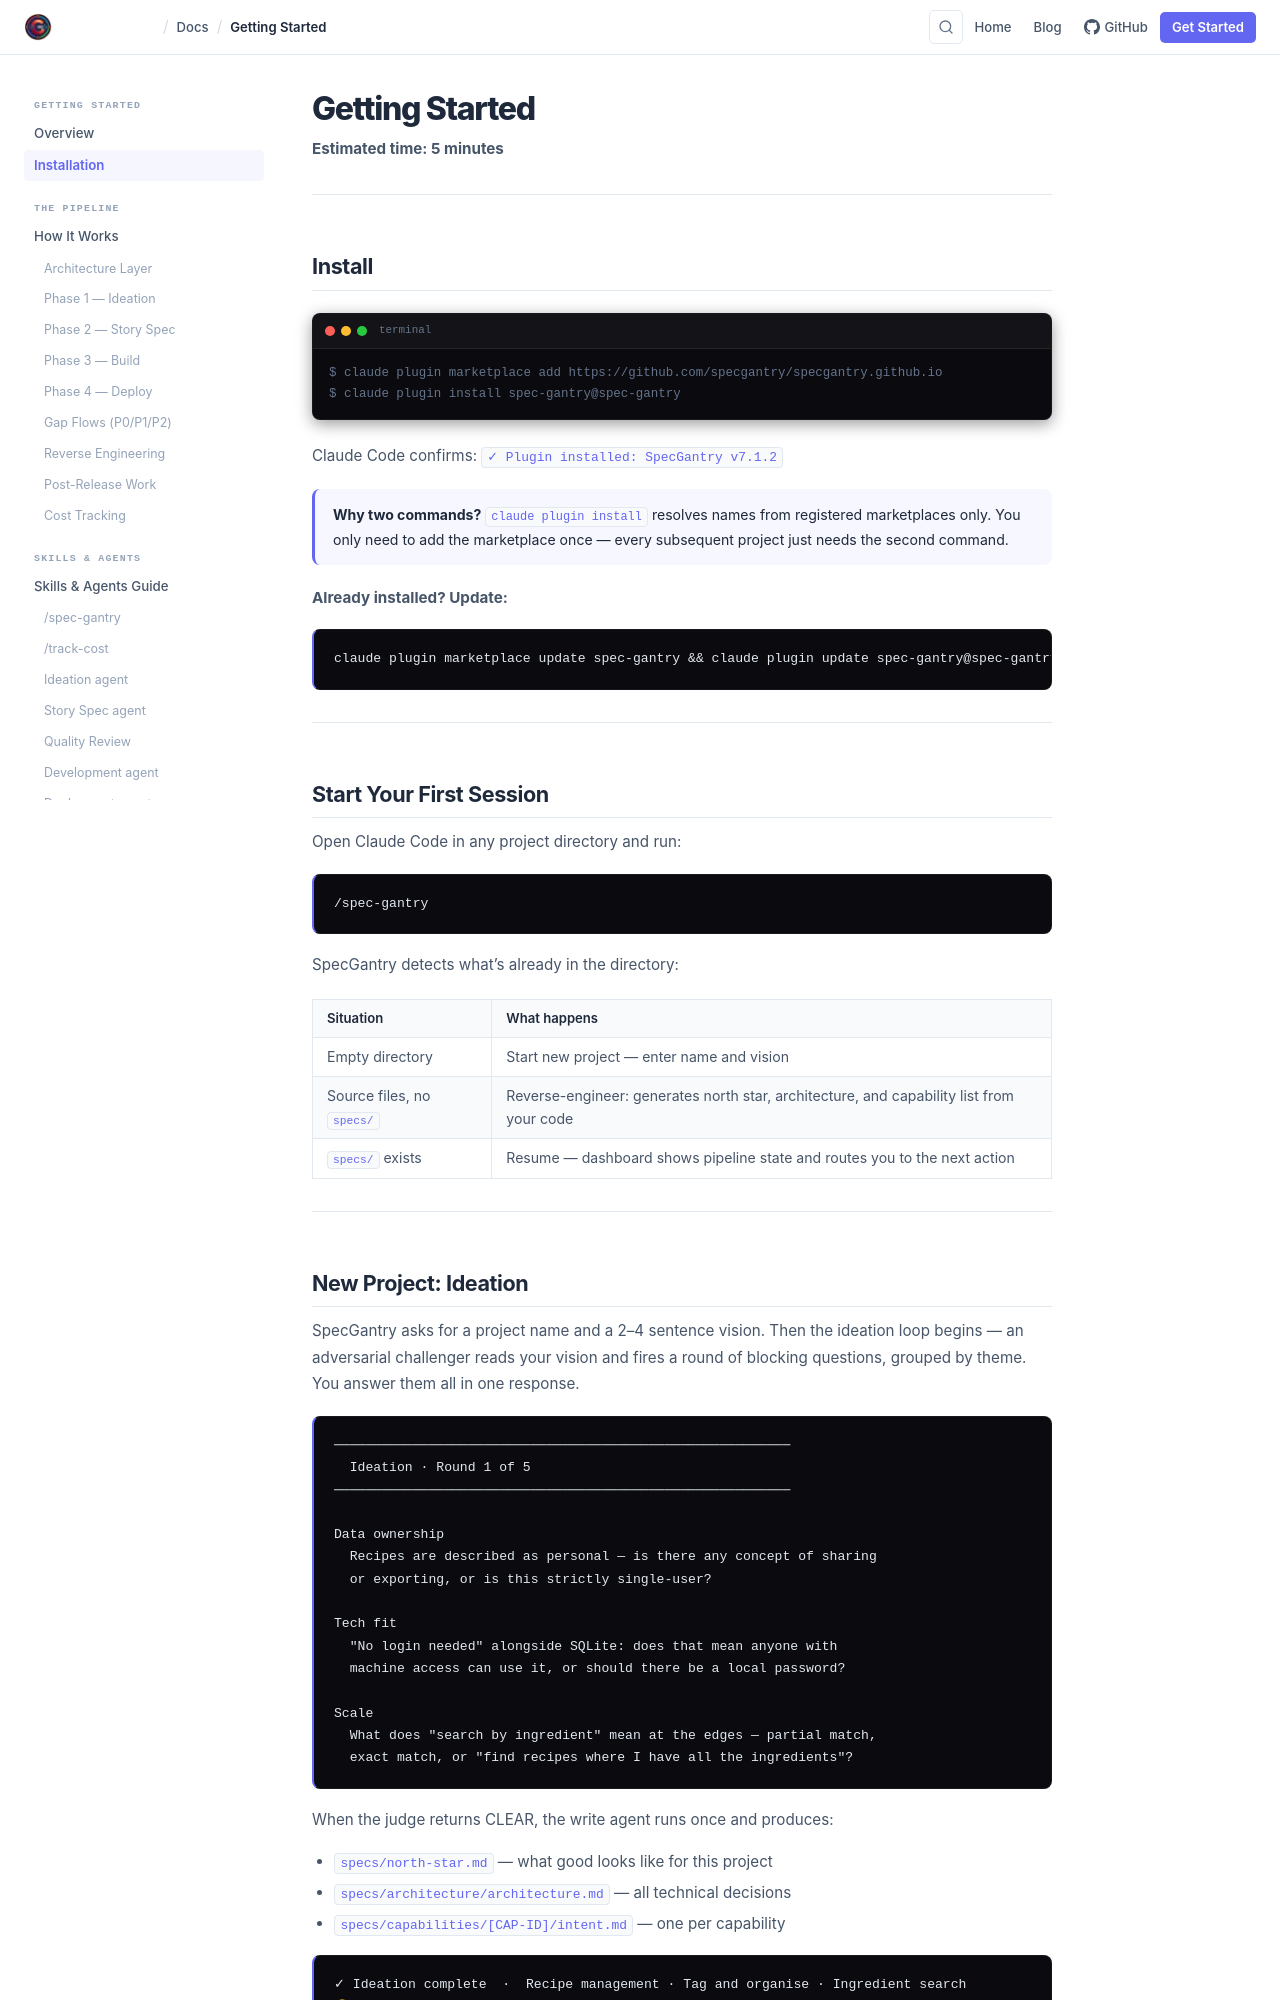

repository: specgantry/specgantry.github.io · page: docs/getting-started/index.html · generator: jekyll

---
layout: docs
title: Getting Started
description: Install SpecGantry and run your first session in under 5 minutes.
permalink: /docs/getting-started/
prev_page: "Overview"
prev_page_url: "/docs"
next_page: "How It Works"
next_page_url: "/docs/how-it-works"
---

# Getting Started

**Estimated time: 5 minutes**

---

## Install

<div class="docs-terminal" markdown="1">
<div class="terminal-header"><span class="dot red"></span><span class="dot yellow"></span><span class="dot green"></span><span class="terminal-title">terminal</span></div>

```bash
$ claude plugin marketplace add https://github.com/specgantry/specgantry.github.io
$ claude plugin install spec-gantry@spec-gantry
```
</div>

Claude Code confirms: `✓ Plugin installed: SpecGantry v7.0.9`

<div class="info">
  <strong>Why two commands?</strong> <code>claude plugin install</code> resolves names from registered marketplaces only. You only need to add the marketplace once — every subsequent project just needs the second command.
</div>

**Already installed? Update:**

```bash
claude plugin marketplace update spec-gantry && claude plugin update spec-gantry@spec-gantry
```

---

## Start Your First Session

Open Claude Code in any project directory and run:

```
/spec-gantry
```

SpecGantry detects what's already in the directory:

| Situation | What happens |
|---|---|
| Empty directory | Start new project — enter name and vision |
| Source files, no `specs/` | Reverse-engineer: generates north star, architecture, and capability list from your code |
| `specs/` exists | Resume — dashboard shows pipeline state and routes you to the next action |

---
